The GitHub repository jsjnrxx2001/LabVirtualPlant contains a labelled image folder "LabVirtualPlant" with 7 categories: batol gourd healthy, cashew healthy, corn healthy, lemon healthy, papaya healthy, tomato healthy, zucchini healthy. Examples follow, each with its label.

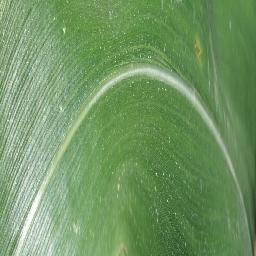
Label: corn healthy

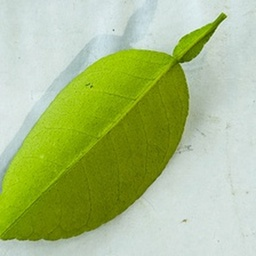
Label: lemon healthy

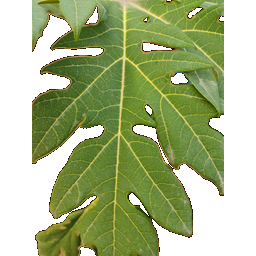
Label: papaya healthy

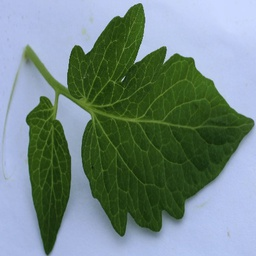
Label: tomato healthy

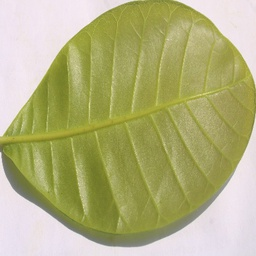
Label: cashew healthy

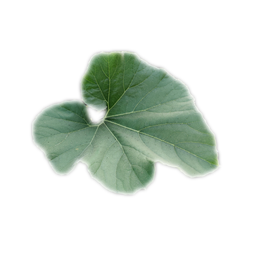
Label: batol gourd healthy
